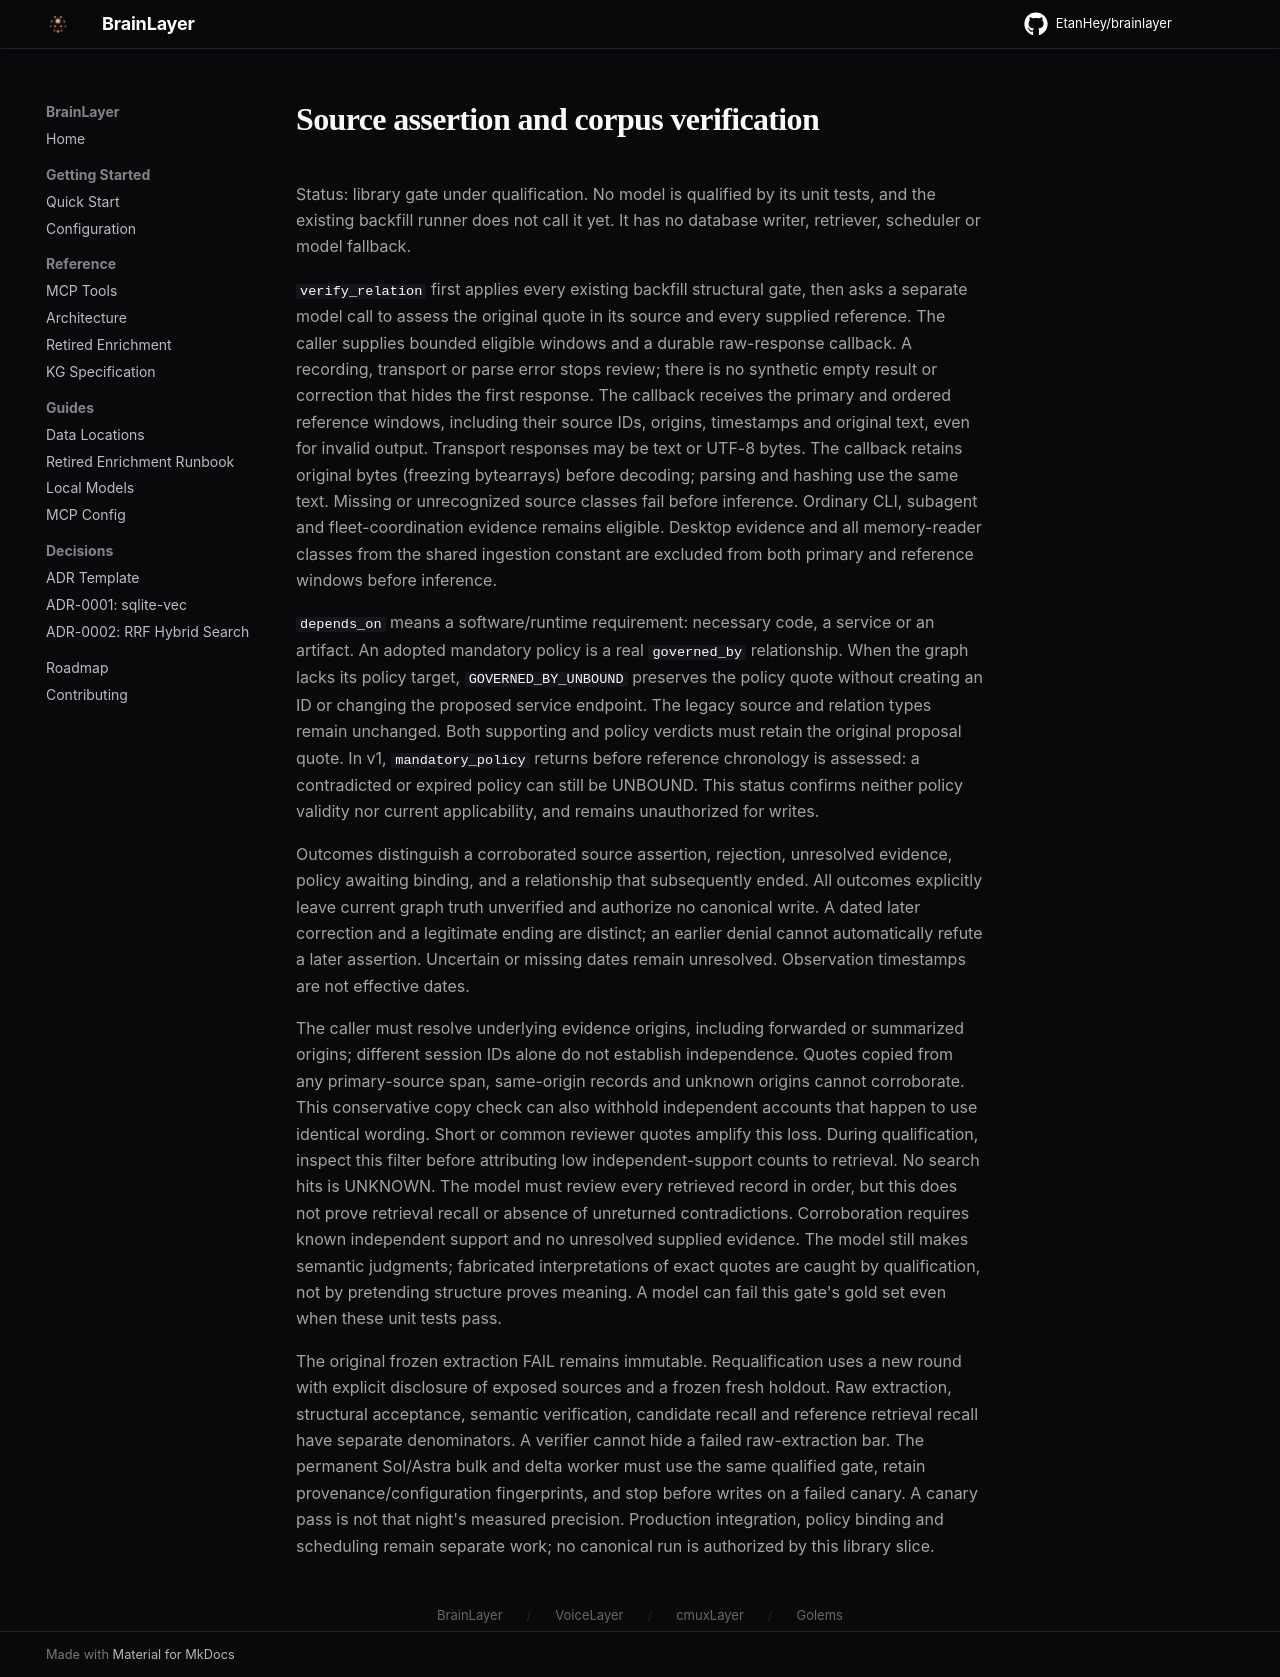

repository: EtanHey/brainlayer · page: relation-verification/index.html · generator: mkdocs

# Source assertion and corpus verification

Status: library gate under qualification. No model is qualified by its unit tests,
and the existing backfill runner does not call it yet. It has no database writer,
retriever, scheduler or model fallback.

`verify_relation` first applies every existing backfill structural gate, then
asks a separate model call to assess the original quote in its source and every
supplied reference. The caller supplies bounded eligible windows and a durable
raw-response callback. A recording, transport or parse error stops review;
there is no synthetic empty result or correction that hides the first response.
The callback receives the primary and ordered reference windows, including
their source IDs, origins, timestamps and original text, even for invalid output.
Transport responses may be text or UTF-8 bytes. The callback retains original
bytes (freezing bytearrays) before decoding; parsing and hashing use the same text.
Missing or unrecognized source classes fail before inference. Ordinary CLI,
subagent and fleet-coordination evidence remains eligible.
Desktop evidence and all memory-reader classes from the shared ingestion
constant are excluded from both primary and reference windows before inference.

`depends_on` means a software/runtime requirement: necessary code, a service or
an artifact. An adopted mandatory policy is a real `governed_by` relationship.
When the graph lacks its policy target, `GOVERNED_BY_UNBOUND` preserves the policy
quote without creating an ID or changing the proposed service endpoint. The
legacy source and relation types remain unchanged.
Both supporting and policy verdicts must retain the original proposal quote.
In v1, `mandatory_policy` returns before reference chronology is assessed: a
contradicted or expired policy can still be UNBOUND. This status confirms neither
policy validity nor current applicability, and remains unauthorized for writes.

Outcomes distinguish a corroborated source assertion, rejection, unresolved
evidence, policy awaiting binding, and a relationship that subsequently ended.
All outcomes explicitly leave current graph truth unverified and authorize no
canonical write. A dated later correction and a legitimate ending are distinct;
an earlier denial cannot automatically refute a later assertion. Uncertain or
missing dates remain unresolved. Observation timestamps are not effective dates.

The caller must resolve underlying evidence origins, including forwarded or
summarized origins; different session IDs alone do not establish independence.
Quotes copied from any primary-source span, same-origin records and unknown
origins cannot corroborate. This conservative copy check can also withhold
independent accounts that happen to use identical wording.
Short or common reviewer quotes amplify this loss. During qualification, inspect
this filter before attributing low independent-support counts to retrieval.
No search hits is UNKNOWN. The model must review every retrieved record in order,
but this does not prove retrieval recall or absence of unreturned contradictions.
Corroboration requires known independent support and no unresolved supplied
evidence. The model still makes semantic judgments; fabricated interpretations
of exact quotes are caught by qualification, not by pretending structure proves
meaning. A model can fail this gate's gold set even when these unit tests pass.

The original frozen extraction FAIL remains immutable. Requalification uses a
new round with explicit disclosure of exposed sources and a frozen fresh holdout.
Raw extraction, structural acceptance, semantic verification, candidate recall
and reference retrieval recall have separate denominators. A verifier cannot
hide a failed raw-extraction bar. The permanent Sol/Astra bulk and delta worker
must use the same qualified gate, retain provenance/configuration fingerprints,
and stop before writes on a failed canary. A canary pass is not that night's
measured precision. Production integration, policy binding and scheduling remain
separate work; no canonical run is authorized by this library slice.
